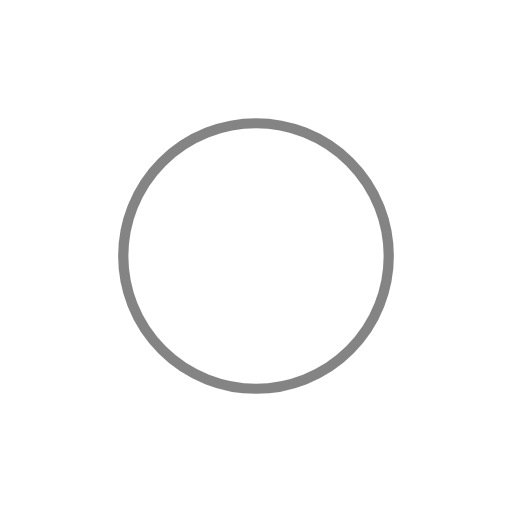
t = 0.00 s
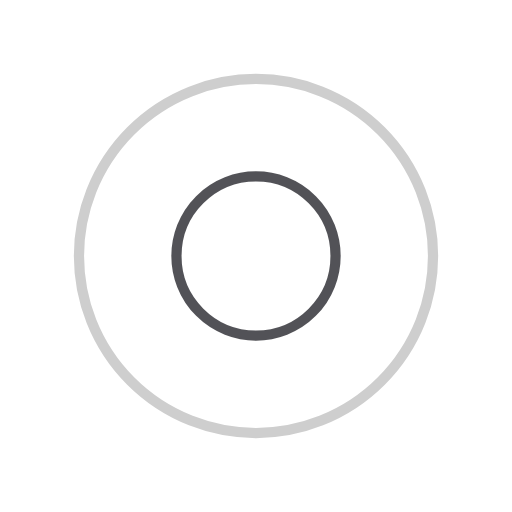
t = 0.34 s
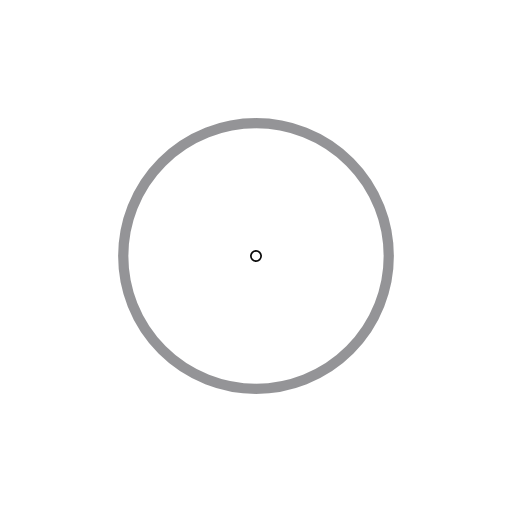
t = 0.69 s
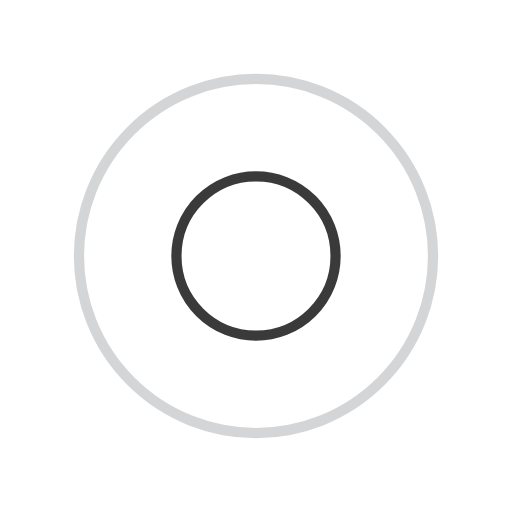
t = 1.03 s

The animated SVG that drew these frames (rendered in a browser with its animation timeline set to each time). Animation: 4 SMIL elements (animate=4); one cycle of 1.37 s, repeats indefinitely.

<?xml version="1.0" encoding="utf-8"?>
<svg xmlns="http://www.w3.org/2000/svg" xmlns:xlink="http://www.w3.org/1999/xlink" style="margin: auto; background: none; display: block; shape-rendering: auto;" width="200px" height="200px" viewBox="0 0 100 100" preserveAspectRatio="xMidYMid">
<circle cx="50" cy="50" r="0" fill="none" stroke="#0a0a0a" stroke-width="2">
  <animate attributeName="r" repeatCount="indefinite" dur="1.36986301369863s" values="0;40" keyTimes="0;1" keySplines="0 0.2 0.8 1" calcMode="spline" begin="-0.684931506849315s"></animate>
  <animate attributeName="opacity" repeatCount="indefinite" dur="1.36986301369863s" values="1;0" keyTimes="0;1" keySplines="0.2 0 0.8 1" calcMode="spline" begin="-0.684931506849315s"></animate>
</circle>
<circle cx="50" cy="50" r="0" fill="none" stroke="#28292f" stroke-width="2">
  <animate attributeName="r" repeatCount="indefinite" dur="1.36986301369863s" values="0;40" keyTimes="0;1" keySplines="0 0.2 0.8 1" calcMode="spline"></animate>
  <animate attributeName="opacity" repeatCount="indefinite" dur="1.36986301369863s" values="1;0" keyTimes="0;1" keySplines="0.2 0 0.8 1" calcMode="spline"></animate>
</circle>
<!-- [ldio] generated by https://loading.io/ --></svg>
